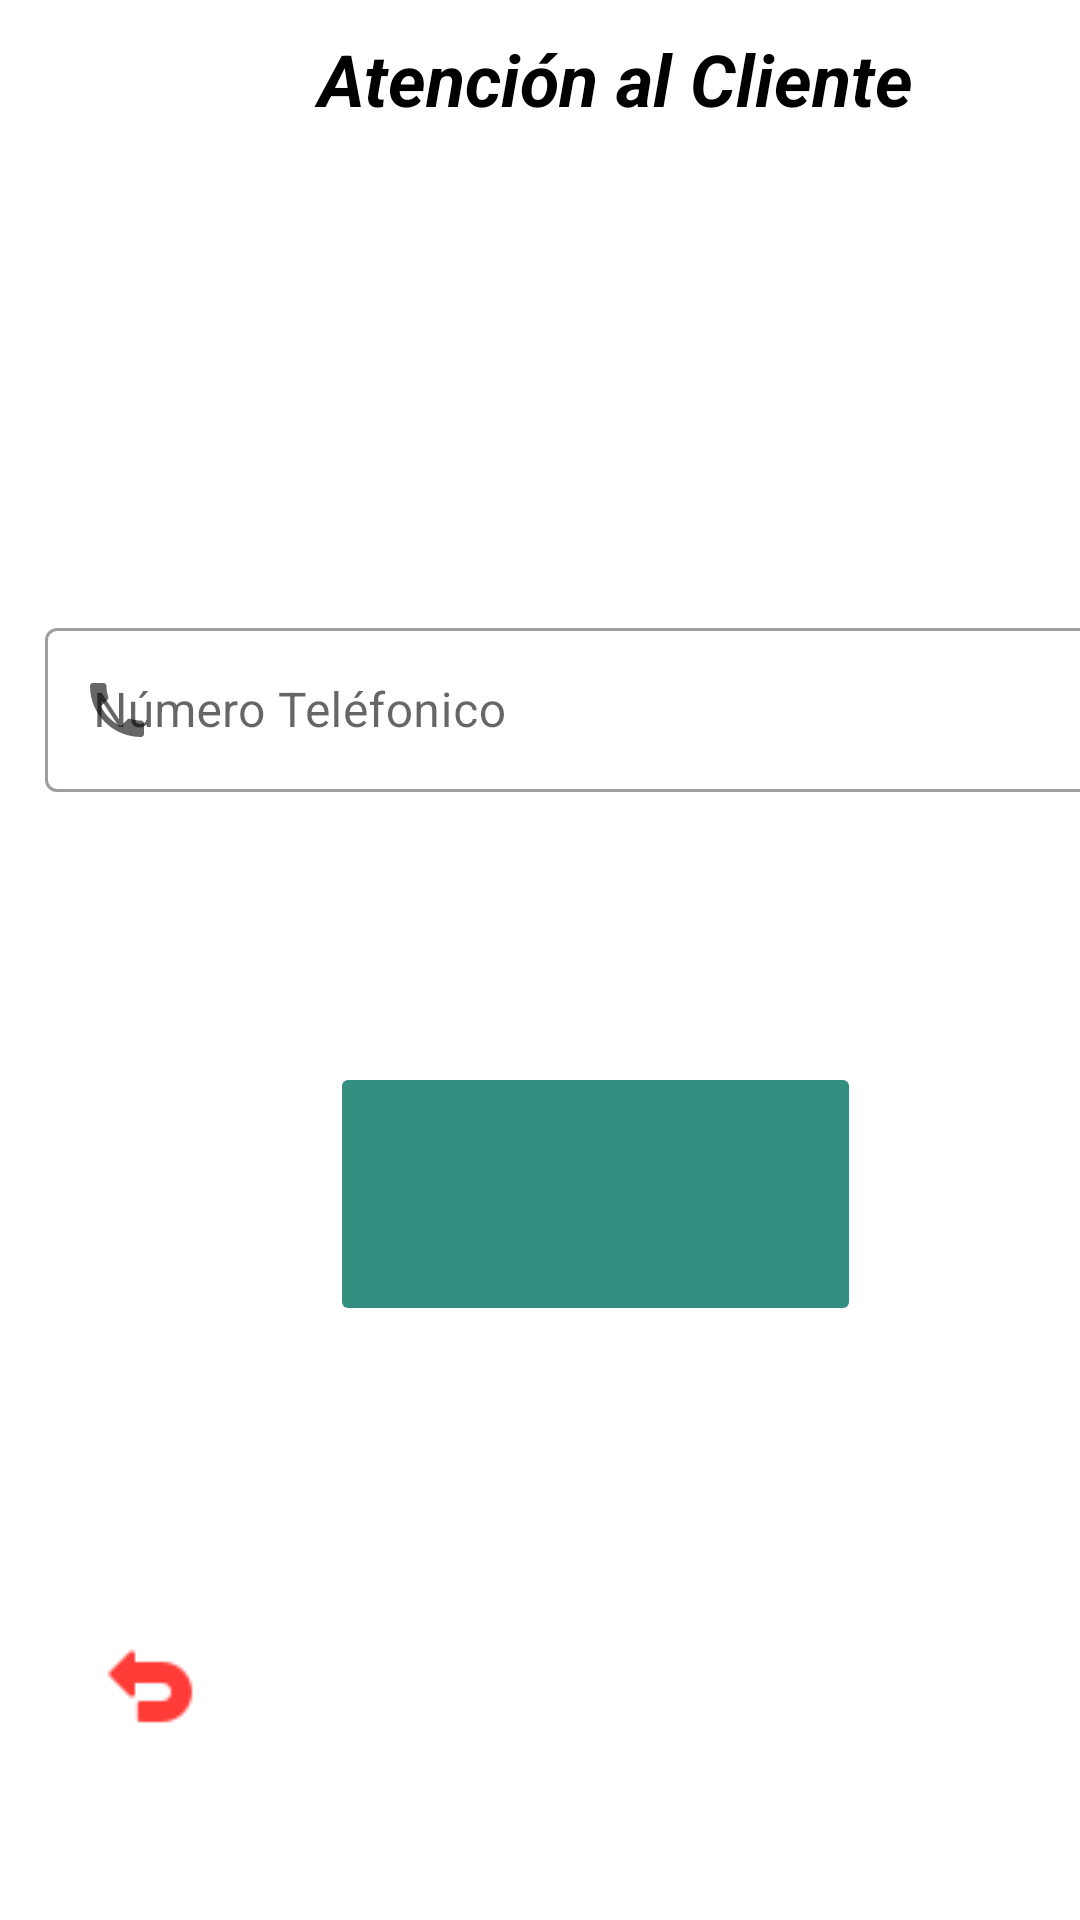

Here is an Android app screen rendered from its layout file. Give the layout XML and the strings, colors and styles it references.
<!-- AndroidManifest.xml: application theme Theme.ControlVet -->
<!-- res/layout/activity_llamadas.xml -->
<?xml version="1.0" encoding="utf-8"?>
<LinearLayout xmlns:android="http://schemas.android.com/apk/res/android"
    xmlns:app="http://schemas.android.com/apk/res-auto"
    xmlns:tools="http://schemas.android.com/tools"
    android:layout_width="match_parent"
    android:layout_height="match_parent"
    android:orientation="vertical"
    tools:context="com.controlvet.notific.llamadas">

    <LinearLayout
        android:layout_width="match_parent"
        android:layout_height="84dp"
        android:orientation="horizontal">


        <ImageView
            android:id="@+id/imageView3"
            android:layout_width="wrap_content"
            android:layout_height="wrap_content"
            android:layout_marginTop="10dp"
            android:layout_weight="1"
            app:srcCompat="@drawable/llamandooo" />

        <TextView
            android:id="@+id/textView2"
            android:layout_width="325dp"
            android:layout_height="47dp"
            android:layout_marginTop="10dp"
            android:paddingStart="15dp"
            android:rotation="0"
            android:rotationY="0"
            android:text="Atención al Cliente"
            android:textAlignment="center"
            android:textColor="@color/black"
            android:textSize="24sp"
            android:textStyle="bold|italic"
            app:layout_constraintStart_toStartOf="parent"
            app:layout_constraintTop_toBottomOf="@+id/imageButton2" />

    </LinearLayout>

    <com.google.android.material.textfield.TextInputLayout
        style="@style/Widget.MaterialComponents.TextInputLayout.OutlinedBox"
        android:layout_width="380dp"
        android:layout_height="60dp"
        android:layout_marginTop="120dp"
        android:layout_marginStart="15dp"
        android:layout_marginBottom="20dp"
        android:hint="Número Teléfonico"
        app:startIconDrawable="@drawable/ic_celular">

        <com.google.android.material.textfield.TextInputEditText
            android:id="@+id/txtCelu"
            android:layout_width="match_parent"
            android:layout_height="wrap_content"
            app:layout_constraintBottom_toTopOf="@+id/btnLlamar"
            android:inputType="textPersonName" />

    </com.google.android.material.textfield.TextInputLayout>


    <ImageButton
        android:id="@+id/btnLlamar"
        android:layout_width="177dp"
        android:layout_height="88dp"
        android:layout_marginStart="110dp"
        android:layout_marginTop="70dp"
        android:layout_marginEnd="147dp"
        android:backgroundTint="#358f80"
        app:cornerRadius="20dp"
        app:layout_constraintEnd_toEndOf="parent"
        app:layout_constraintHorizontal_bias="0.491"
        app:layout_constraintStart_toStartOf="parent"
        app:layout_constraintTop_toBottomOf="@+id/txtCelu"
        app:srcCompat="@drawable/celularrr"
        tools:ignore="SpeakableTextPresentCheck" />

    <ImageButton
        android:id="@+id/btnRegresar"
        android:layout_width="80dp"
        android:layout_height="60dp"
        android:layout_marginStart="10dp"
        android:layout_marginTop="90dp"
        android:layout_marginEnd="50dp"
        android:backgroundTint="#fff"
        android:onClick="Regresar"
        app:cornerRadius="20dp"
        app:srcCompat="@drawable/regresarflecha"
        tools:ignore="SpeakableTextPresentCheck" />
</LinearLayout>
<!-- resources referenced by this layout -->
<resources>
  <color name="black">#FF000000</color>
  <!-- drawable ic_celular (drawable) -->
  <vector android:height="24dp" android:tint="#FF0054"
      android:viewportHeight="24" android:viewportWidth="24"
      android:width="24dp" xmlns:android="http://schemas.android.com/apk/res/android">
      <path android:fillColor="@android:color/white" android:pathData="M6.62,10.79c1.44,2.83 3.76,5.14 6.59,6.59l2.2,-2.2c0.27,-0.27 0.67,-0.36 1.02,-0.24 1.12,0.37 2.33,0.57 3.57,0.57 0.55,0 1,0.45 1,1V20c0,0.55 -0.45,1 -1,1 -9.39,0 -17,-7.61 -17,-17 0,-0.55 0.45,-1 1,-1h3.5c0.55,0 1,0.45 1,1 0,1.25 0.2,2.45 0.57,3.57 0.11,0.35 0.03,0.74 -0.25,1.02l-2.2,2.2z"/>
  </vector>
  <!-- drawable regresarflecha: png bitmap (drawable, 574 bytes) -->
  <style name="Theme.ControlVet" parent="Theme.MaterialComponents.DayNight.DarkActionBar">
          
          <item name="colorPrimary">@color/purple_500</item>
          <item name="colorPrimaryVariant">@color/purple_700</item>
          <item name="colorOnPrimary">@color/white</item>
          
          <item name="colorSecondary">@color/teal_200</item>
          <item name="colorSecondaryVariant">@color/teal_700</item>
          <item name="colorOnSecondary">@color/black</item>
          
          <item name="android:statusBarColor" tools:targetApi="l">?attr/colorPrimaryVariant</item>
          
      </style>
  <color name="purple_500">#1565c0</color>
  <color name="purple_700">#0d47a1</color>
  <color name="white">#FFFFFF</color>
  <color name="teal_200">#FF03DAC5</color>
  <color name="teal_700">#FF018786</color>
</resources>
